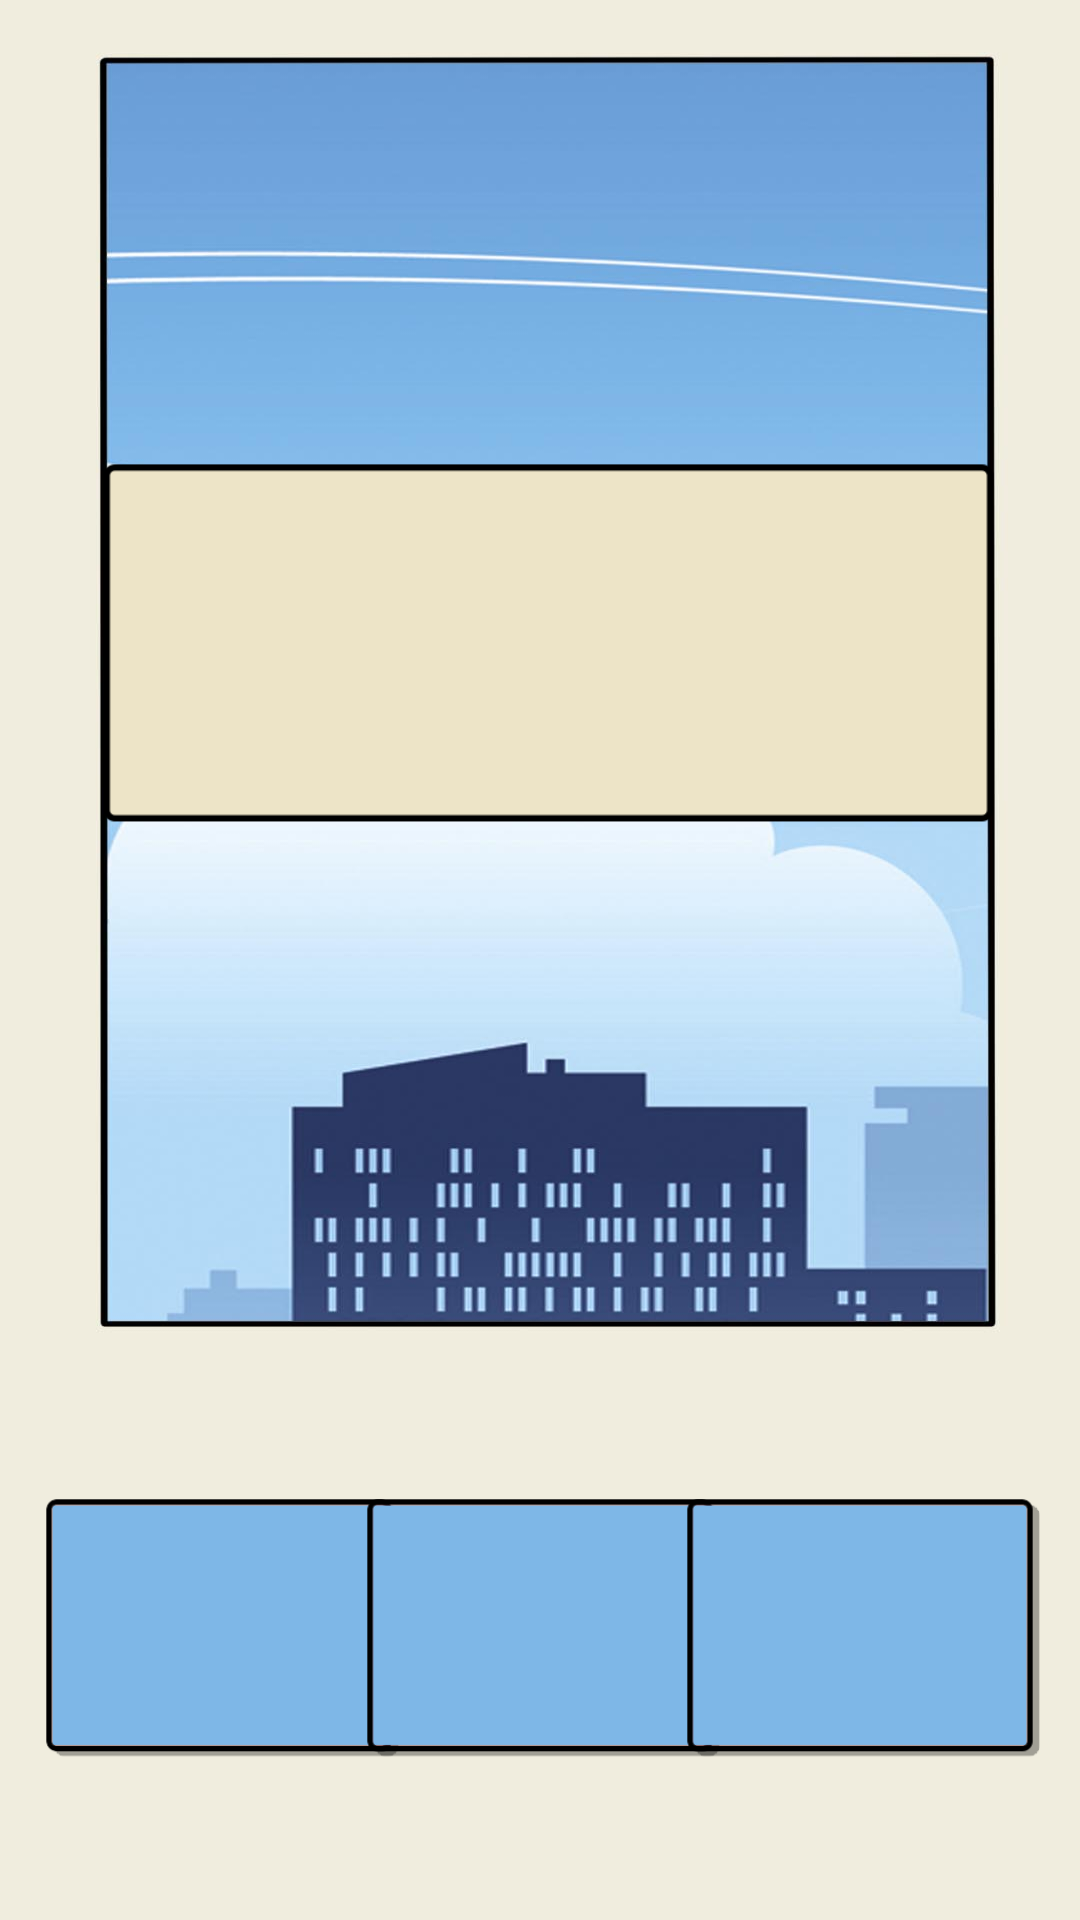

Layout XML and referenced resources for this Android screen:
<!-- AndroidManifest.xml: application theme Theme.AppCompat.Light.NoActionBar -->
<!-- res/layout/activity_choice.xml -->
<?xml version="1.0" encoding="utf-8"?>
<androidx.constraintlayout.widget.ConstraintLayout xmlns:android="http://schemas.android.com/apk/res/android"
    xmlns:app="http://schemas.android.com/apk/res-auto"
    xmlns:tools="http://schemas.android.com/tools"
    android:id="@+id/linearLayout"
    android:layout_width="match_parent"
    android:layout_height="match_parent"
    android:animationCache="true"
    android:background="@drawable/choice_activity"
    tools:context=".ChoiceActivity">

    <Button
        android:id="@+id/option1"
        android:layout_width="120dp"
        android:layout_height="90dp"
        android:layout_marginBottom="52dp"
        android:background="@drawable/blue_btn_background"
        android:onClick="click_on_option"
        android:textSize="50sp"
        app:layout_constraintBottom_toBottomOf="parent"
        app:layout_constraintEnd_toEndOf="parent"
        app:layout_constraintHorizontal_bias="0.054"
        app:layout_constraintStart_toStartOf="parent" />

    <Button
        android:id="@+id/option2"
        android:layout_width="120dp"
        android:layout_height="90dp"
        android:layout_marginBottom="52dp"
        android:background="@drawable/blue_btn_background"
        android:onClick="click_on_option"
        android:textSize="50sp"
        app:layout_constraintBottom_toBottomOf="parent"
        app:layout_constraintEnd_toEndOf="parent"
        app:layout_constraintStart_toStartOf="parent" />

    <Button
        android:id="@+id/option3"
        android:layout_width="120dp"
        android:layout_height="90dp"
        android:layout_marginBottom="52dp"
        android:background="@drawable/blue_btn_background"
        android:onClick="click_on_option"
        android:textSize="50sp"
        app:layout_constraintBottom_toBottomOf="parent"
        app:layout_constraintEnd_toEndOf="parent"
        app:layout_constraintHorizontal_bias="0.945"
        app:layout_constraintStart_toStartOf="parent" />

    <ImageView
        android:id="@+id/example"
        android:layout_width="304dp"
        android:layout_height="133dp"
        android:layout_marginStart="55dp"
        android:layout_marginTop="148dp"
        android:layout_marginEnd="50dp"
        app:layout_constraintEnd_toEndOf="parent"
        app:layout_constraintHorizontal_bias="0.495"
        app:layout_constraintStart_toStartOf="parent"
        app:layout_constraintTop_toTopOf="parent"
        app:srcCompat="@drawable/background_for_example" />

    <ProgressBar
        android:id="@+id/progressBar"
        android:visibility="invisible"
        style="?android:attr/progressBarStyleHorizontal"
        android:layout_width="364dp"
        android:layout_height="19dp"
        android:layout_marginBottom="28dp"
        app:layout_constraintBottom_toTopOf="@+id/option2"
        app:layout_constraintEnd_toEndOf="parent"
        app:layout_constraintStart_toStartOf="parent" />

</androidx.constraintlayout.widget.ConstraintLayout>
<!-- resources referenced by this layout -->
<resources>
  <!-- drawable background_for_example: png bitmap (drawable, 6744 bytes) -->
  <!-- drawable blue_btn_background: png bitmap (drawable, 6038 bytes) -->
  <!-- drawable choice_activity: jpg bitmap (drawable, 71958 bytes) -->
</resources>
